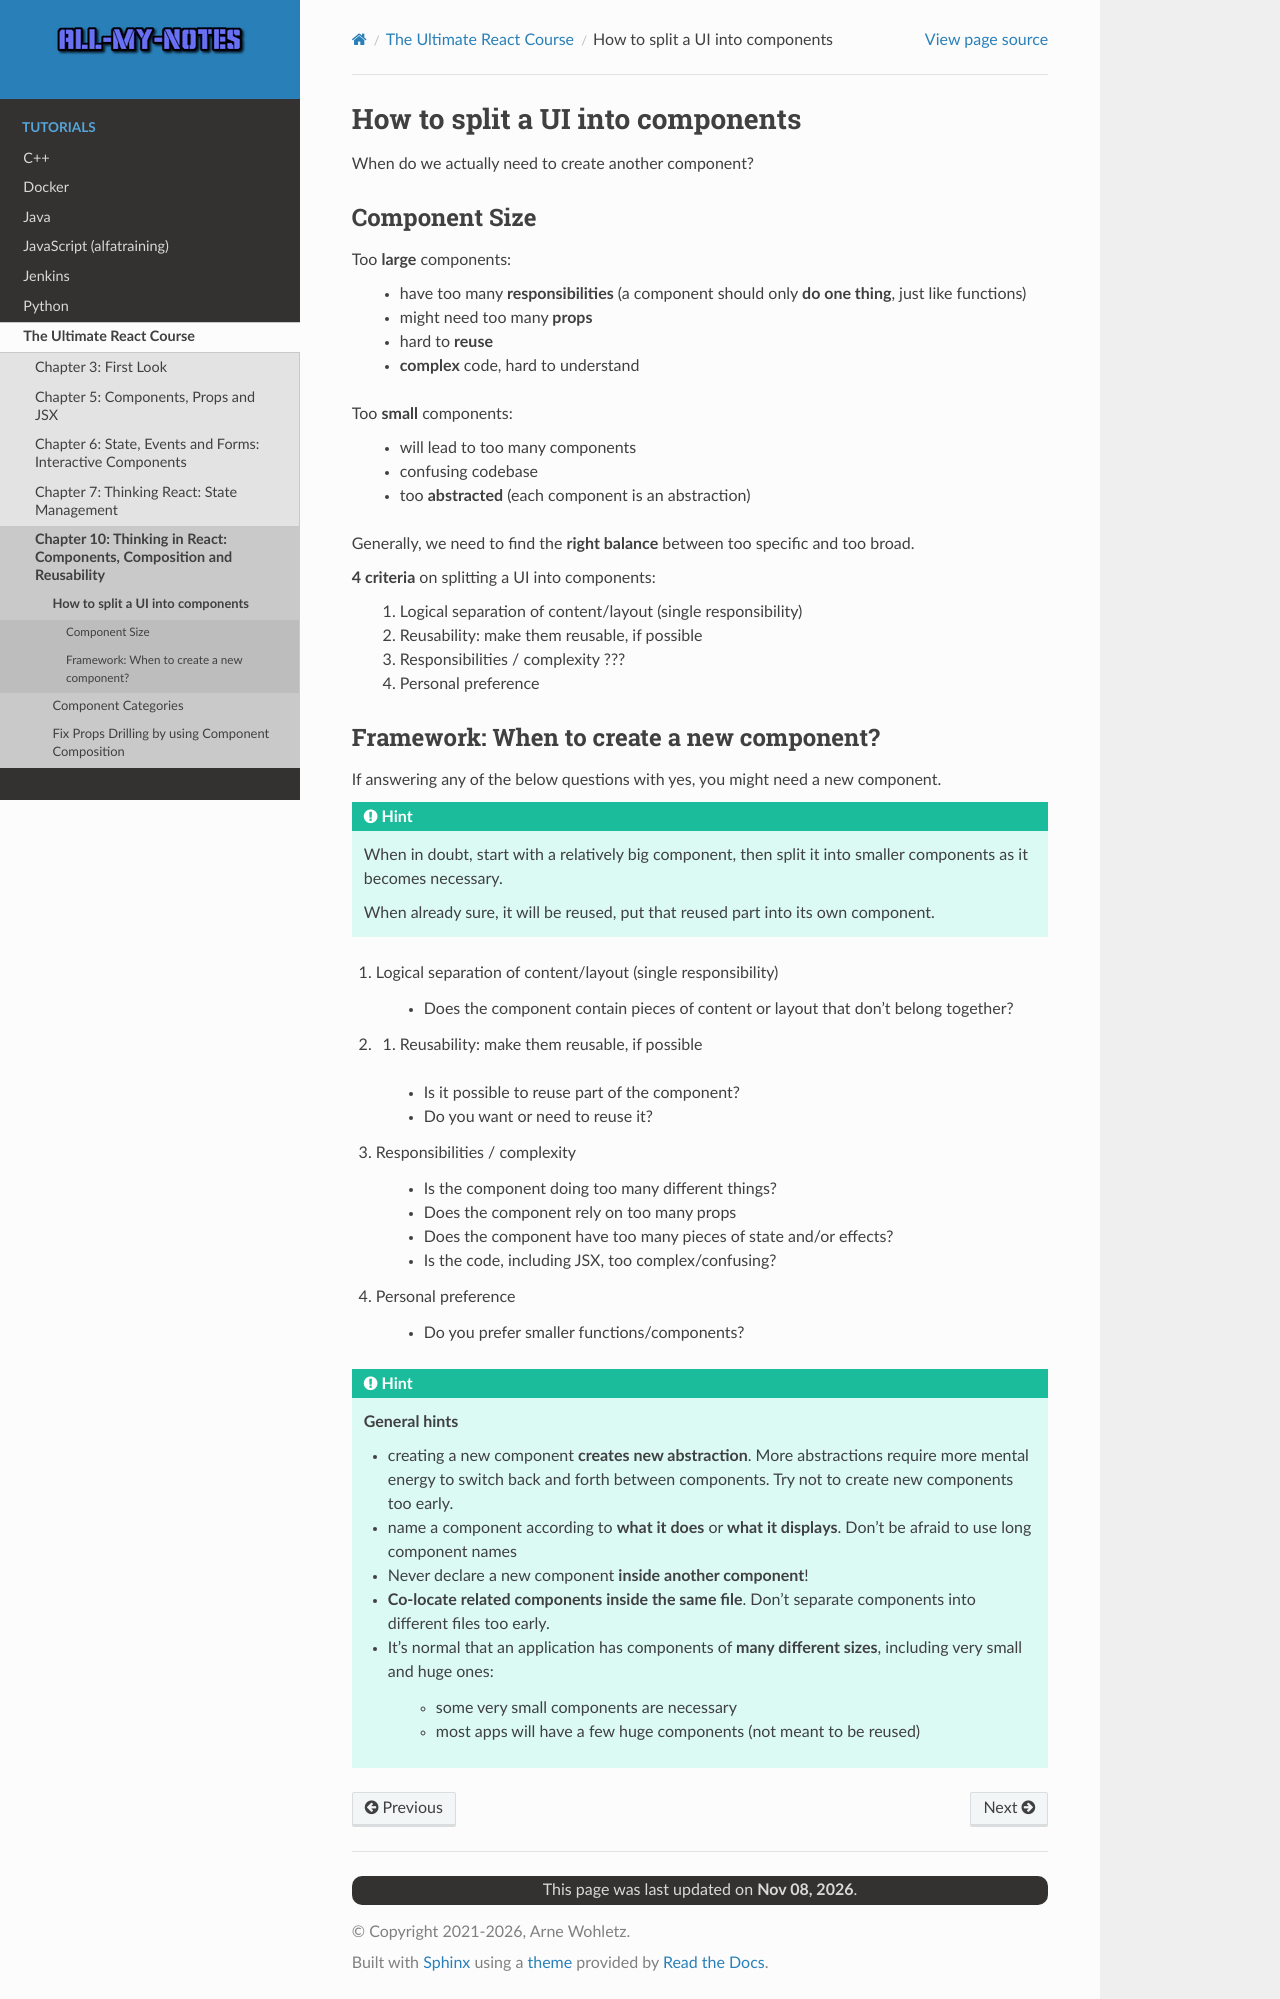

repository: arnewohletz/AllMyNotes · page: tutorial/react/udemy_ultimate_course/10_components_composition_reusability/107_split_ui_into_components.html · generator: sphinx

How to split a UI into components
=================================
When do we actually need to create another component?

Component Size
--------------
Too **large** components:

    * have too many **responsibilities** (a component should only **do one thing**,
      just like functions)
    * might need too many **props**
    * hard to **reuse**
    * **complex** code, hard to understand

Too **small** components:

    * will lead to too many components
    * confusing codebase
    * too **abstracted** (each component is an abstraction)

Generally, we need to find the **right balance** between too specific and too broad.

**4 criteria** on splitting a UI into components:

    #. Logical separation of content/layout (single responsibility)
    #. Reusability: make them reusable, if possible
    #. Responsibilities / complexity ???
    #. Personal preference

Framework: When to create a new component?
------------------------------------------
If answering any of the below questions with yes, you might need a new component.

.. hint::

    When in doubt, start with a relatively big component, then split it into smaller
    components as it becomes necessary.

    When already sure, it will be reused, put that reused part into its own component.

#. Logical separation of content/layout (single responsibility)

    * Does the component contain pieces of content or layout that don't belong together?

#. #. Reusability: make them reusable, if possible

    * Is it possible to reuse part of the component?
    * Do you want or need to reuse it?

#. Responsibilities / complexity

    * Is the component doing too many different things?
    * Does the component rely on too many props
    * Does the component have too many pieces of state and/or effects?
    * Is the code, including JSX, too complex/confusing?

#. Personal preference

    * Do you prefer smaller functions/components?

.. hint::

    **General hints**

    * creating a new component **creates new abstraction**. More abstractions require
      more mental energy to switch back and forth between components. Try not to
      create new components too early.
    * name a component according to **what it does** or **what it displays**. Don't
      be afraid to use long component names
    * Never declare a new component **inside another component**!
    * **Co-locate related components inside the same file**. Don't separate components
      into different files too early.
    * It's normal that an application has components of **many different sizes**,
      including very small and huge ones:

        * some very small components are necessary
        * most apps will have a few huge components (not meant to be reused)
